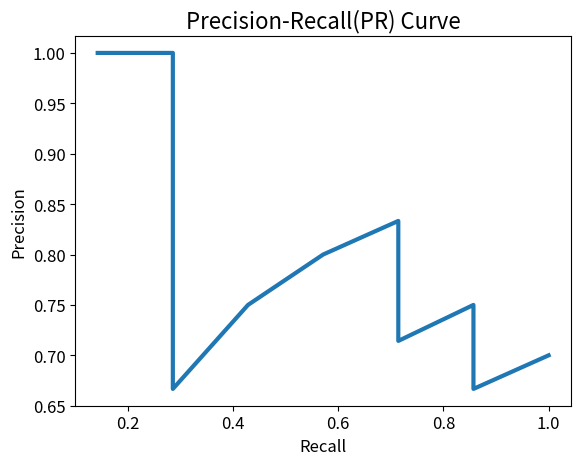

This chart was generated by the following Python code:
import matplotlib.pyplot as plt

#横纵坐标数据（Recall & Precision ）
precision = [1, 1, 2/3, 3/4, 4/5, 5/6, 5/7, 6/8, 6/9, 7/10]
recall = [1/7, 2/7, 2/7, 3/7, 4/7, 5/7, 5/7, 6/7, 6/7, 1]

#画图参数设置
plt.title("Precision-Recall(PR) Curve", fontsize=16)
plt.xlabel("Recall", fontsize=12)
plt.ylabel("Precision", fontsize=12)
plt.tick_params(axis='both', labelsize=12)
plt.plot(recall, precision, linewidth=3)
plt.show()